Run: headless pygame with SDL's dummy video driver; simulated clock (each Clock.tick advances the game by its frame time, no real sleeping); random seed 0; keys injected as events and as key.get_pressed() state; no mouse input.
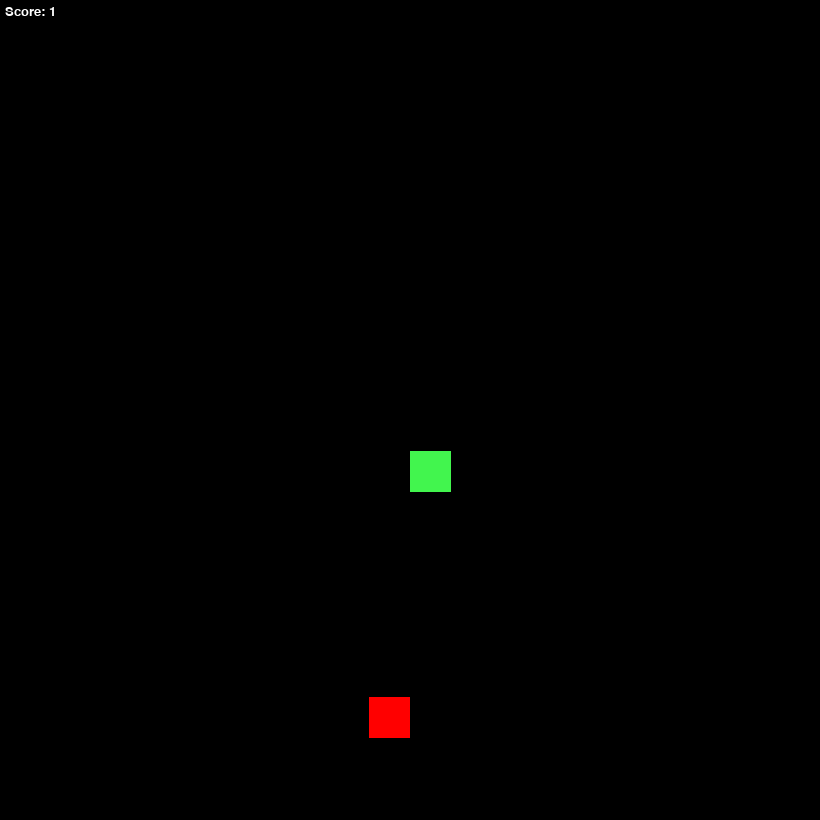
Frame 1 of 2 · flips 1–60 · no input
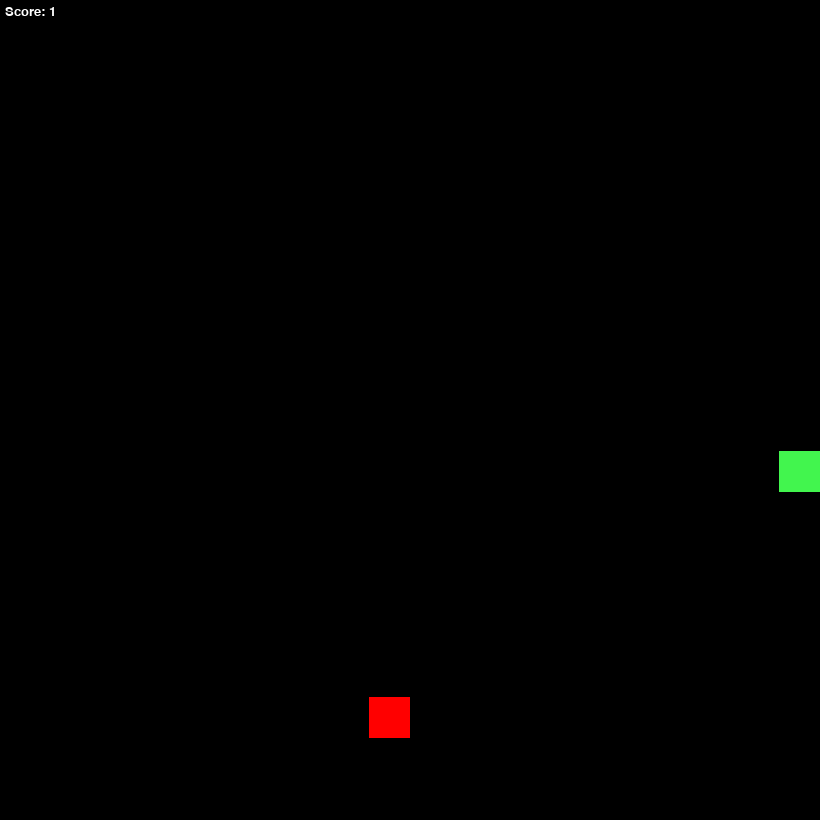
Frame 2 of 2 · flips 61–180 · tapped SPACE, RETURN · held RIGHT (→), D (game ended)

The pygame program that drew these frames:

import pygame
import random
from collections import deque
import time
pygame.font.init()

N = 20
WIDTH, HEIGHT = 800 + (N - 800%N), 800 + (N - 800%N)
w, h = WIDTH // N, HEIGHT // N
POSX, POSY = 0, 0
win = pygame.display.set_mode((WIDTH, HEIGHT))
pygame.display.set_caption("Snake")
WALL = "white"
SNAKE = "#42f54e"
FOOD = "red"
BG = "black"
FONT = pygame.font.SysFont("comicsans", 20)
FONTCOLOR = "white"

INIT_SPEED = 1
START_DIR = -1
PORTALS = True
DOUBLEFOOD = 15 + N
TRIPLEFOOD = 100 + N

class Cell:
    def __init__(self, x, y):
        self.x, self.y = x, y
        self.wall = False
        self.snake = False
        self.food = False
        self.dir = 0
    
    def draw(self, color = None):
        if not color:
            if self.snake:
                pygame.draw.rect(win, SNAKE, (POSX + self.x * w, POSY + self.y * h, w, h))
            elif self.food:
                pygame.draw.rect(win, FOOD, (POSX + self.x * w, POSY + self.y * h, w, h))
            elif self.wall:
                pygame.draw.rect(win, WALL, (POSX + self.x * w, POSY + self.y * h, w, h))
            else:
                pygame.draw.rect(win, BG, (POSX + self.x * w, POSY + self.y * h, w, h))
        else:
            pygame.draw.rect(win, color, (POSX + self.x * w, POSY + self.y * h, w, h))

class Board:
    def __init__(self):
        self.grid = self.makegrid()
        self.snake = None
        self.food = 1
        self.currentfood = 0

    def makegrid(self):
        grid = [0 for _ in range(N)]
        for i in range(N):
            grid[i] = [Cell(i,j) for j in range(N)]
        return grid
    
    def draw(self):
        win.fill(BG)
        for i in range(N):
            for j in range(N):
                self.grid[i][j].draw()
        pygame.display.update()

    def spawn_food(self):
        options = [self.grid[i][j] for i in range(N) for j in range(N) if not self.grid[i][j].snake and not self.grid[i][j].wall]
        for _ in range(self.food-self.currentfood):
            try: x = random.choice(options)
            except: break
            options.remove(x)
            x.food = True
            x.draw()
        self.currentfood = self.food
    def update_score(self, score):
        for i in range(4):
            for j in range(2):
                self.grid[i][j].draw()
        sc = FONT.render(f"Score: {str(score)}", True, FONTCOLOR)
        win.blit(sc, (5, 5))

class Snake:
    def __init__(self, board, x, y):
        self.board = board
        self.head = board.grid[x][y]
        self.head.snake = True
        self.head.dir = START_DIR
        self.tail = self.head
        self.size = 1
        self.speed = INIT_SPEED
        self.body = deque([self.head])
        self.direct = START_DIR
        self.directs = {1: (0,1), -1: (0,-1), 2: (1,0), -2: (-1,0)}

    def dirchange(self, direct = START_DIR):
        if direct != -self.direct:
            self.direct = direct

    def move(self):
        x,y = self.directs[self.direct]
        next_x, next_y = self.head.x + x, self.head.y + y
        if not (0 <= next_x < N and 0 <= next_y < N):
            if PORTALS:
                if next_x < 0: next_x = N - 1
                if next_y < 0: next_y = N - 1
                if next_x >= N: next_x = 0
                if next_y >= N: next_y = 0
            else: return False
        next = self.board.grid[next_x][next_y]

        if next.snake or next.wall:
            return False
        elif next.food:
            self.eat(next)

        # Tail movement
        t = self.body.popleft()
        t.snake = False
        t.dir = 0
        t.draw()

        # Head movement
        self.body.append(next)
        next.snake = True
        next.dir = self.direct

        self.head = self.body[-1]
        self.tail = self.body[0]
        self.tail.draw()
        self.head.draw()
        return True

    def eat(self, food):
        food.food = False
        self.board.currentfood -= 1
        self.board.spawn_food()
        self.size += 1
        old = self.body[0]
        x,y = old.x, old.y
        match old.dir:
            case 1:
                new = self.board.grid[x][y-1]
            case -1:
                new = self.board.grid[x][y+1]
            case 2:
                new = self.board.grid[x-1][y]
            case -2:
                new = self.board.grid[x+1][y]
        self.body.appendleft(new)
        new.snake = True
        new.draw()
        if self.size == DOUBLEFOOD : self.board.food += 1
        if self.size == TRIPLEFOOD: self.board.food += 1


def main():
    global PORTALS
    board = Board()
    snake = Snake(board, N//2, N//2)
    board.snake = snake
    clock = pygame.time.Clock()
    run = True
    board.spawn_food()
    board.draw()
    speed = 10 if N > 20 else 8 if N > 10 else 6
    board.update_score(1)
    score = 0
    while run:
        clock.tick(speed)
        moved = False
        score = snake.size
        for event in pygame.event.get():
            if event.type == pygame.QUIT: 
                run = False
                break
            elif event.type == pygame.KEYDOWN:
                if event.key == pygame.K_RIGHT:
                    snake.dirchange(2)
                    stat = snake.move()
                    moved = True
                elif event.key == pygame.K_LEFT:
                    snake.dirchange(-2)
                    stat = snake.move()
                    moved = True
                elif event.key == pygame.K_DOWN:
                    snake.dirchange(1)
                    stat = snake.move()
                    moved = True
                elif event.key == pygame.K_UP:
                    snake.dirchange(-1)
                    stat = snake.move()
                    moved = True
                elif event.key == pygame.K_SPACE:
                    PORTALS = not PORTALS
        if not moved:
            stat = snake.move()
        if not stat:
            run = False
            break
        board.update_score(score)
        if score == N*N-2:
            print("Congratulations, you won!")
            time.sleep(2)
            run = False
            break
        pygame.display.update()
    print(f"Game over! Final score: {score}")
    pygame.quit()
    return


main()
